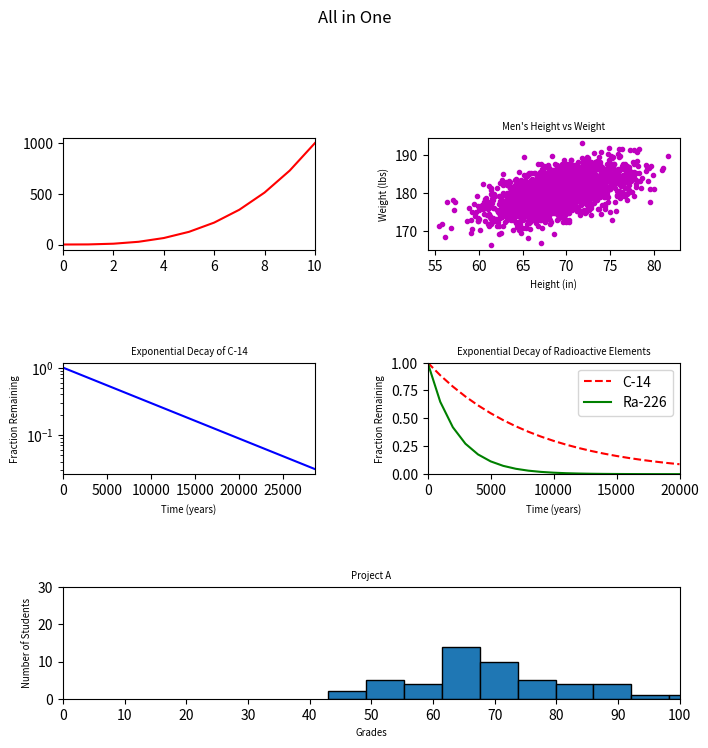

The matplotlib source for this figure:
#!/usr/bin/env python3
import numpy as np
import matplotlib.pyplot as plt

y0 = np.arange(0, 11) ** 3

mean = [69, 0]
cov = [[15, 8], [8, 15]]
np.random.seed(5)
x1, y1 = np.random.multivariate_normal(mean, cov, 2000).T
y1 += 180

x2 = np.arange(0, 28651, 5730)
r2 = np.log(0.5)
t2 = 5730
y2 = np.exp((r2 / t2) * x2)

x3 = np.arange(0, 21000, 1000)
r3 = np.log(0.5)
t31 = 5730
t32 = 1600
y31 = np.exp((r3 / t31) * x3)
y32 = np.exp((r3 / t32) * x3)

np.random.seed(5)
student_grades = np.random.normal(68, 15, 50)

gridsize = (3, 2)
fig = plt.figure(figsize=(8, 8))
fig.suptitle('All in One')

ax1 = plt.subplot2grid(gridsize, (0, 0))
ax2 = plt.subplot2grid(gridsize, (0, 1))
ax3 = plt.subplot2grid(gridsize, (1, 0))
ax4 = plt.subplot2grid(gridsize, (1, 1))
ax5 = plt.subplot2grid(gridsize, (2, 0), colspan=2)


ax1.plot(y0, 'r-')
ax1.set_xlim([0, 10])


ax2.plot(x1, y1, 'm.')
ax2.set_xlabel('Height (in)', fontsize='x-small')
ax2.set_ylabel('Weight (lbs)', fontsize='x-small')
ax2.set_title('Men\'s Height vs Weight', fontsize='x-small')

ax3.plot(x2, y2, 'b-')
ax3.set_title('Exponential Decay of C-14', fontsize='x-small')
ax3.set_xlabel('Time (years)', fontsize='x-small')
ax3.set_xlim([0, 28650])
ax3.set_ylabel('Fraction Remaining', fontsize='x-small')
ax3.set_yscale('log')

ax4.plot(x3, y31, 'r--', label='C-14')
ax4.plot(x3, y32, 'g-', label='Ra-226')
legend = ax4.legend(loc='upper right')
ax4.set_title('Exponential Decay of Radioactive Elements', fontsize='x-small')
ax4.set_xlabel('Time (years)', fontsize='x-small')
ax4.set_ylabel('Fraction Remaining', fontsize='x-small')
ax4.set_xlim([0, 20000])
ax4.set_ylim([0, 1])

ax5.hist(student_grades, bins=10, edgecolor='black')
ax5.axis([0, 100, 0, 30])
ax5.set_xticks(np.arange(0, 101, 10))
ax5.set_title('Project A', fontsize='x-small')
ax5.set_xlabel('Grades', fontsize='x-small')
ax5.set_ylabel('Number of Students', fontsize='x-small')


fig.tight_layout(pad=4.0)
plt.show()
